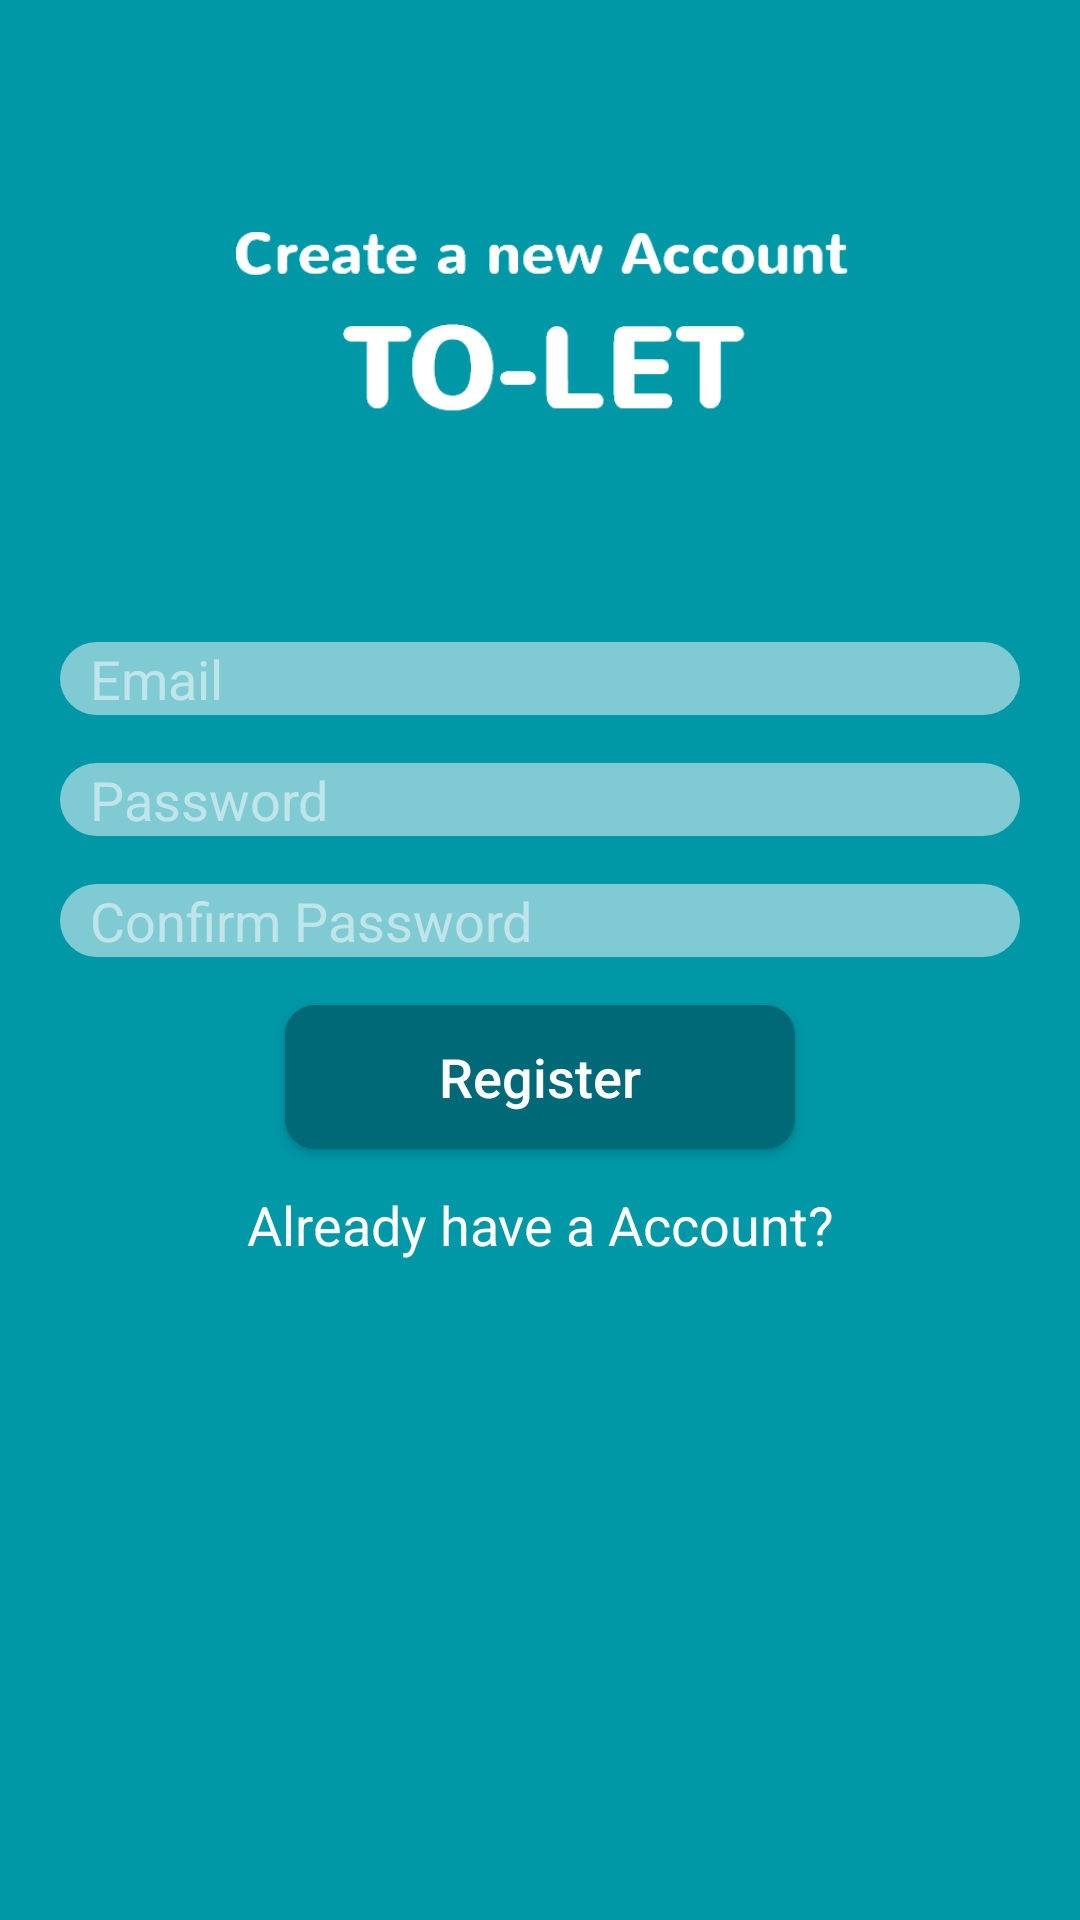

Layout XML and referenced resources for this Android screen:
<!-- AndroidManifest.xml: application theme AppTheme -->
<!-- res/layout/activity_register.xml -->
<?xml version="1.0" encoding="utf-8"?>
<android.support.constraint.ConstraintLayout xmlns:android="http://schemas.android.com/apk/res/android"
    xmlns:app="http://schemas.android.com/apk/res-auto"
    xmlns:tools="http://schemas.android.com/tools"
    android:layout_width="match_parent"
    android:layout_height="match_parent"
    android:background="@color/colorPrimary"
    tools:context=".RegisterActivity">

    <ImageView
        android:id="@+id/login_icon"
        android:layout_width="217dp"
        android:layout_height="78dp"
        android:layout_marginStart="8dp"
        android:layout_marginTop="56dp"
        android:layout_marginEnd="8dp"
        android:contentDescription="@string/login_logo"
        app:layout_constraintEnd_toEndOf="parent"
        app:layout_constraintStart_toStartOf="parent"
        app:layout_constraintTop_toBottomOf="@+id/reg_progress"
        app:srcCompat="@drawable/register_logo" />

    <EditText
        android:id="@+id/register_email"
        android:layout_width="0dp"
        android:layout_height="wrap_content"
        android:layout_marginStart="20dp"
        android:layout_marginTop="64dp"
        android:layout_marginEnd="20dp"
        android:background="@drawable/input"
        android:backgroundTint="@android:color/white"
        android:drawableStart="@drawable/email"
        android:ems="10"
        android:hint="@string/login_email_hint"
        android:importantForAutofill="no"
        android:inputType="textEmailAddress"
        android:paddingStart="10dp"
        android:textColor="@android:color/black"
        android:textColorHint="@color/halfTransparentWhite"
        app:layout_constraintEnd_toEndOf="parent"
        app:layout_constraintHorizontal_bias="1.0"
        app:layout_constraintStart_toStartOf="parent"
        app:layout_constraintTop_toBottomOf="@+id/login_icon" />

    <EditText
        android:id="@+id/register_password"
        android:layout_width="0dp"
        android:layout_height="wrap_content"
        android:layout_marginStart="20dp"
        android:layout_marginTop="16dp"
        android:layout_marginEnd="20dp"
        android:background="@drawable/input"
        android:backgroundTint="@android:color/white"
        android:drawableStart="@drawable/password"
        android:ems="10"
        android:hint="@string/login_pass_hint"
        android:importantForAutofill="no"
        android:inputType="textPassword"
        android:paddingStart="10dp"
        android:textColor="@android:color/black"
        android:textColorHint="@color/halfTransparentWhite"
        app:layout_constraintEnd_toEndOf="parent"
        app:layout_constraintStart_toStartOf="parent"
        app:layout_constraintTop_toBottomOf="@+id/register_email" />

    <Button
        android:id="@+id/register_create_account"
        android:layout_width="170dp"
        android:layout_height="wrap_content"
        android:layout_marginStart="8dp"
        android:layout_marginTop="16dp"
        android:layout_marginEnd="8dp"
        android:background="@drawable/button"
        android:padding="5dp"
        android:text="@string/register_btn_text"
        android:textAllCaps="false"
        android:textColor="@android:color/white"
        android:textSize="18sp"
        app:layout_constraintEnd_toEndOf="parent"
        app:layout_constraintStart_toStartOf="parent"
        app:layout_constraintTop_toBottomOf="@+id/register_confirm_password" />

    <TextView
        android:id="@+id/reg_login_btn"
        android:layout_width="wrap_content"
        android:layout_height="wrap_content"
        android:layout_marginStart="8dp"
        android:layout_marginTop="8dp"
        android:layout_marginEnd="8dp"
        android:padding="5dp"
        android:text="@string/reg_login_btn_text"
        android:textAllCaps="false"
        android:textColor="@android:color/white"
        android:textSize="18sp"
        app:layout_constraintEnd_toEndOf="parent"
        app:layout_constraintStart_toStartOf="parent"
        app:layout_constraintTop_toBottomOf="@+id/register_create_account" />

    <EditText
        android:id="@+id/register_confirm_password"
        android:layout_width="0dp"
        android:layout_height="wrap_content"
        android:layout_marginStart="20dp"
        android:layout_marginTop="16dp"
        android:layout_marginEnd="20dp"
        android:background="@drawable/input"
        android:backgroundTint="@android:color/white"
        android:drawableStart="@drawable/password"
        android:ems="10"
        android:hint="@string/confirm_pass_hint"
        android:inputType="textPassword"
        android:paddingStart="10dp"
        android:textColor="@android:color/black"
        android:textColorHint="@color/halfTransparentWhite"
        app:layout_constraintEnd_toEndOf="parent"
        app:layout_constraintStart_toStartOf="parent"
        app:layout_constraintTop_toBottomOf="@+id/register_password" />

    <ProgressBar
        android:id="@+id/reg_progress"
        style="?android:attr/progressBarStyleHorizontal"
        android:layout_width="0dp"
        android:layout_height="wrap_content"
        android:indeterminate="true"
        android:visibility="invisible"
        app:layout_constraintEnd_toEndOf="parent"
        app:layout_constraintStart_toStartOf="parent"
        app:layout_constraintTop_toTopOf="parent" />

    <TextView
        android:id="@+id/creating_account_message"
        android:layout_width="wrap_content"
        android:layout_height="wrap_content"
        android:layout_marginStart="8dp"
        android:layout_marginTop="16dp"
        android:layout_marginEnd="8dp"
        android:text="@string/creating_account_text"
        android:textColor="@color/colorAccent"
        android:textStyle="bold"
        android:visibility="invisible"
        app:layout_constraintEnd_toEndOf="parent"
        app:layout_constraintStart_toStartOf="@+id/reg_progress"
        app:layout_constraintTop_toTopOf="@+id/reg_progress" />

</android.support.constraint.ConstraintLayout>
<!-- resources referenced by this layout -->
<resources>
  <color name="colorAccent">#37474f</color>
  <color name="colorPrimary">#0097A7</color>
  <color name="halfTransparentWhite">#80ffffff</color>
  <!-- drawable button (drawable) -->
  <?xml version="1.0" encoding="utf-8"?>
  <shape xmlns:android="http://schemas.android.com/apk/res/android">
  
      <solid android:color="@color/colorPrimaryDark"></solid>
  
      <corners android:radius="10dp"></corners>
  
  </shape>
  <!-- drawable input (drawable) -->
  <?xml version="1.0" encoding="utf-8"?>
  <shape xmlns:android="http://schemas.android.com/apk/res/android">
  
      <solid android:color="#80ffffff"></solid>
  
      <corners android:radius="30dp"></corners>
  
  </shape>
  <!-- drawable register_logo: png bitmap (drawable-v24, 9023 bytes) -->
  <string name="confirm_pass_hint">Confirm Password</string>
  <string name="creating_account_text">Please wait, Logging in..</string>
  <string name="login_email_hint">Email</string>
  <string name="login_logo">login logo</string>
  <string name="login_pass_hint">Password</string>
  <string name="reg_login_btn_text">Already have a Account?</string>
  <string name="register_btn_text">Register</string>
  <style name="AppTheme" parent="Theme.AppCompat.Light.NoActionBar">
          
          <item name="colorPrimary">@color/colorPrimary</item>
          <item name="colorPrimaryDark">@color/colorPrimaryDark</item>
          <item name="colorAccent">@color/colorAccent</item>
          <item name="android:windowDisablePreview">true</item>
          <item name="android:windowIsTranslucent">true</item>
      </style>
  <color name="colorPrimaryDark">#006978</color>
</resources>
